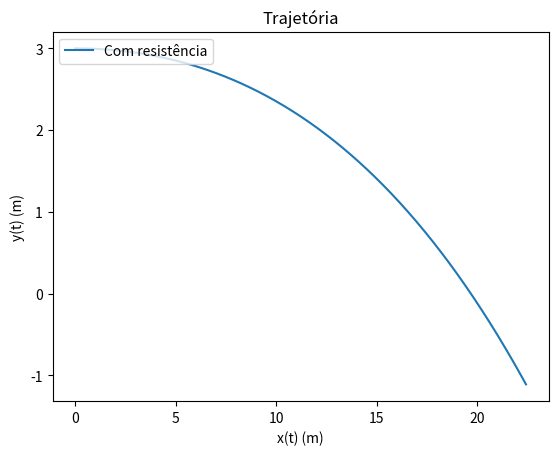

The matplotlib source for this figure:
import matplotlib.pyplot as plt
import numpy as np

tf = 1
t0 = 0
dt = 0.001
g = 9.8
vT = 20
D = g / vT**2

n = int((tf-t0) / dt + 0.1)

shape = (n + 1, 3)

t = np.zeros(n + 1)

# passam para 2D
x = np.zeros(shape)
v = np.zeros(shape)
a = np.zeros(shape)

x[0] = np.array([0, 3, 0])
v[0] = np.array([30, 0, 0])
a[0] = np.array([0, -g, 0])
t[0] = t0

tRes = np.zeros(n + 1)
xRes = np.zeros(shape)
vRes = np.zeros(shape)
aRes = np.zeros(shape)

aRes[0] = np.array([0, -g, 0])
vRes[0] = np.array([30, 0, 0])
tRes[0] = t0
xRes[0] = np.array([0, 3, 0])


for i in range(n):

    a[i + 1] = np.array([0, -g, 0])
    v[i + 1] = v[i] + a[i] * dt
    x[i + 1] = x[i] + v[i] * dt
    t[i + 1] = t[i] + dt

    vNorm = np.linalg.norm(vRes[i])
    # Cálculo da aceleração da resistência do ar
    aXRes = -D * vRes[i][0] * vNorm
    aYRes = -D * vRes[i][1] * vNorm
    aZRes = -D * vRes[i][2] * vNorm

    aRes[i + 1] = np.array([aXRes, -g + aYRes, aZRes])
    vRes[i + 1] = vRes[i] + aRes[i] * dt
    xRes[i + 1] = xRes[i] + vRes[i + 1] * dt
    tRes[i + 1] = tRes[i] + dt

plt.plot(xRes[:, 0], xRes[:, 1], label="Com resistência")
plt.xlabel("x(t) (m)")
plt.ylabel("y(t) (m)")
plt.legend(loc="upper left")
plt.title("Trajetória")
plt.show()

for i in range(n):
    if xRes[i, 1] == 0 or xRes[i, 1] * xRes[i + 1, 1] < 0:
        idx = i
        break


print("Chega ao chão na posição: {:.2f}".format(xRes[idx, 0]))

if 12 <= xRes[idx, 0] <= 18.4:
    print("Serviço válido.")
else:
    print("Serviço inválido.")
